Run: headless pygame with SDL's dummy video driver; simulated clock (each Clock.tick advances the game by its frame time, no real sleeping); random seed 0; keys injected as events and as key.get_pressed() state; mouse plan: one left click at the window centre at the start of phase 2, then a move to the lower-right quarter at the start of phase 3.
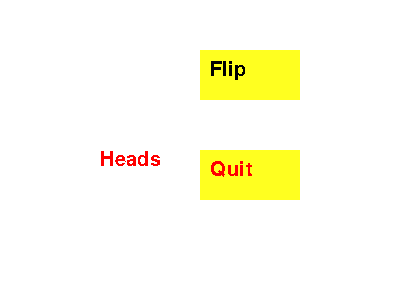
Frame 1 of 4 · flips 1–60 · no input
Frame 2 of 4 · flips 61–180 · clicked the window centre · tapped SPACE, RETURN · held RIGHT (→), D · screen unchanged from frame 1, image omitted
Frame 3 of 4 · flips 181–300 · moved the mouse to the lower-right quarter · held DOWN (↓), S · screen unchanged from frame 2, image omitted
Frame 4 of 4 · flips 301–420 · held LEFT (←), A, UP (↑), W · screen unchanged from frame 3, image omitted

The pygame program that drew these frames:

import pygame; 

(width, height) = (400, 300)
screen = pygame.display.set_mode((width, height))
WHITE=(255,255,255)
BLUE=(0,0,255)
YELLOW = (255,255,32)
screen.fill(WHITE)

flipRectangle = pygame.draw.rect(screen,YELLOW,(200, 50,100,50)) 
quitRectangle = pygame.draw.rect(screen,YELLOW,(200,150,100,50))

pygame.font.init() # you have to call this at the start, 
                   # if you want to use this module.

myfont = pygame.font.SysFont('Comic Sans MS', 30)
flipTextSurface = myfont.render("Flip", False, (0, 0, 0))
screen.blit(flipTextSurface,(210,60))
quitTextSurface = myfont.render("Quit", False, (255,0,0))
screen.blit(quitTextSurface,(210,160))
coinTextSurface = myfont.render("Heads", False, (255,0,0))
screen.blit(coinTextSurface,(100,150))


pygame.display.flip()
while True: 
    for evnt in pygame.event.get():
      if evnt.type == pygame.MOUSEBUTTONDOWN:
        pos = pygame.mouse.get_pos()
        print (pos) 
    pygame.display.flip()
    pass






#coinCircle = pygame.draw.circle(screen,YELLOW,(200,50),40)
#       if (pos[0] > 200): 
#         print ("Right side")
#	else 
#         print ("Left side")
#        if quitRectangle.collidepoint(pos):
#          print ("Quit") 
